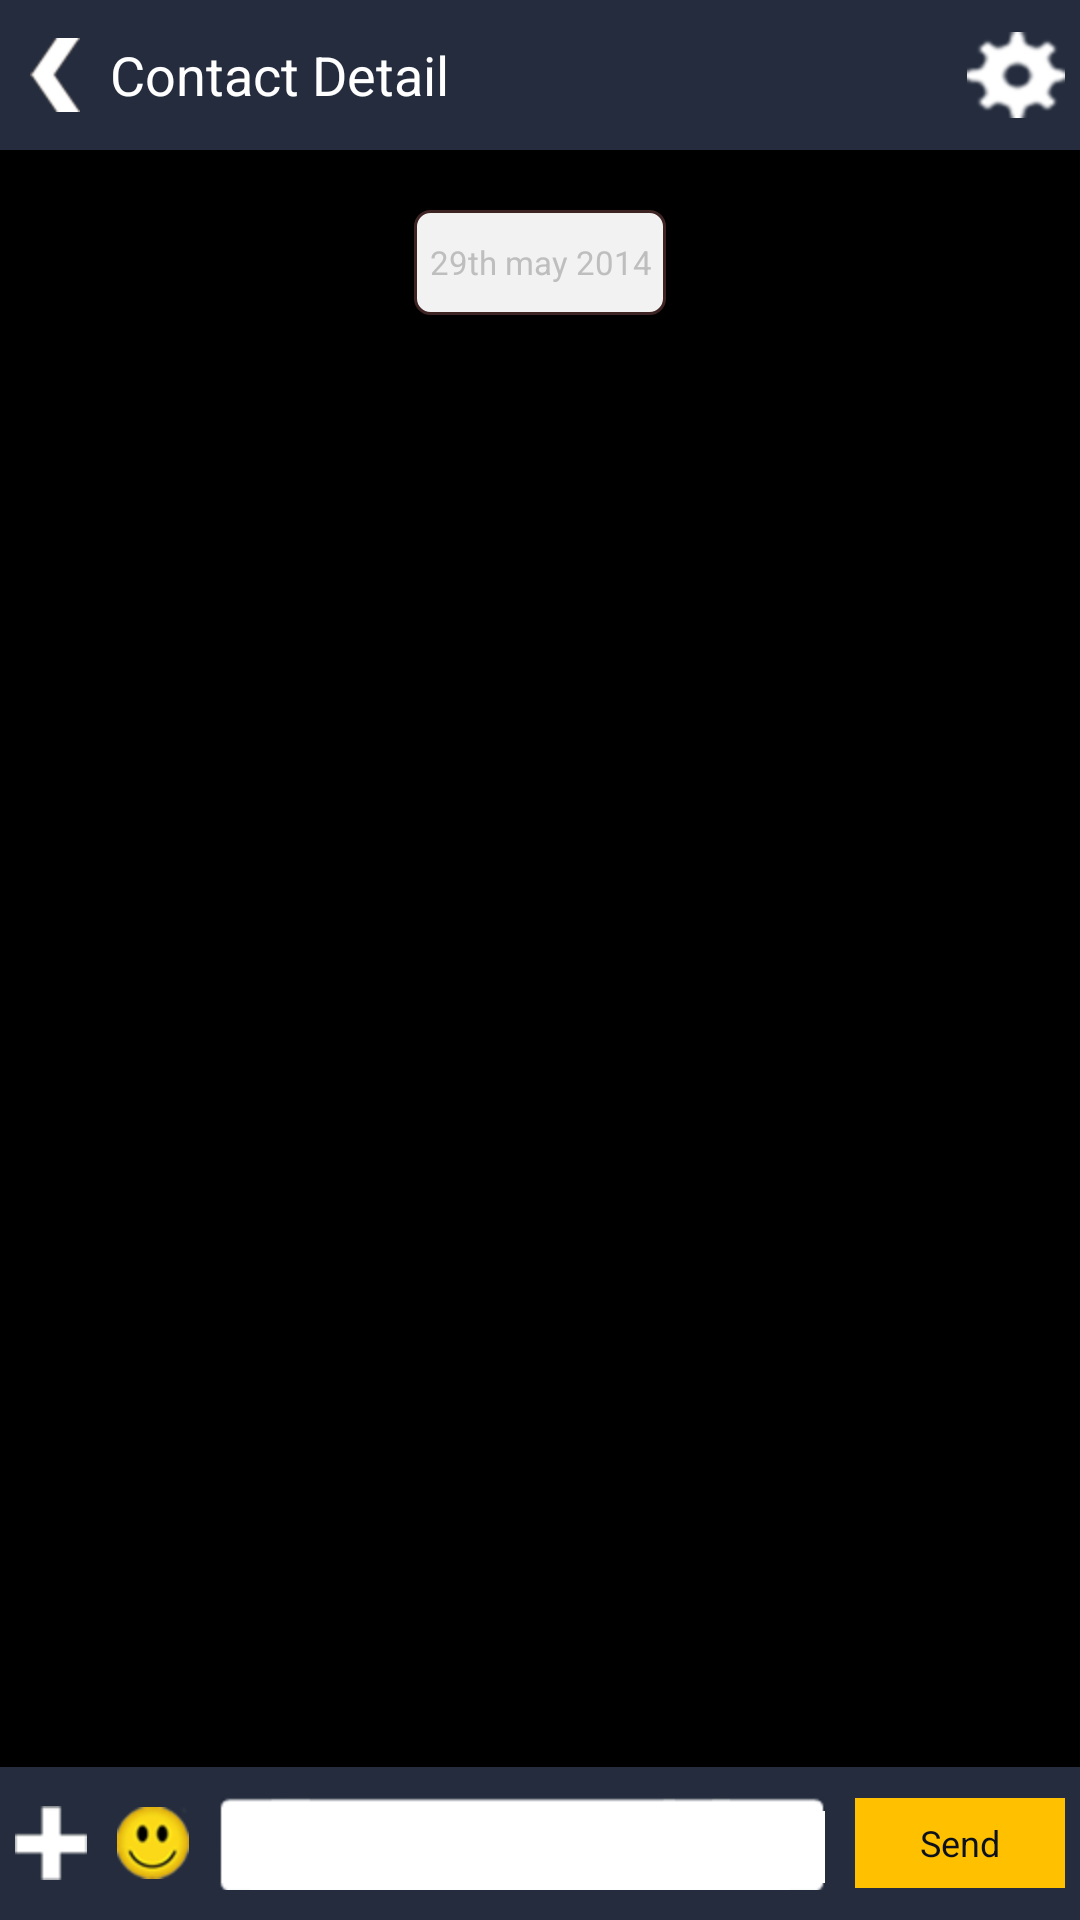

Produce the Android XML layout that renders to this screen, including the resource entries it uses.
<!-- AndroidManifest.xml: application theme android:Theme.Black.NoTitleBar.Fullscreen -->
<!-- res/layout/fragement_chat_window.xml -->
<?xml version="1.0" encoding="utf-8"?>

<LinearLayout xmlns:android="http://schemas.android.com/apk/res/android"
    android:layout_width="fill_parent"
    android:layout_height="fill_parent"
    android:orientation="vertical">

    <RelativeLayout
        android:id="@+id/top_relative"
        android:layout_below="@+id/divider"
        android:layout_width="fill_parent"
        android:layout_height="50dp"
        android:visibility="visible"
        android:background="#242c3d">

        <ImageView
            android:layout_width="wrap_content"
            android:layout_height="wrap_content"
            android:id="@+id/back_arrow"
            android:layout_centerVertical="true"
            android:layout_marginLeft="10dp"
            android:background="@drawable/white_arrow" />

        <TextView
            android:layout_width="wrap_content"
            android:layout_height="wrap_content"
            android:text="@string/contact_detail"
            android:textColor="@android:color/white"
            android:textAppearance="?android:attr/textAppearanceMedium"
            android:id="@+id/contact_detail"
            android:layout_marginLeft="10dp"
            android:layout_centerVertical="true"
            android:layout_toRightOf="@+id/back_arrow"
            android:layout_toEndOf="@+id/back_arrow" />

        <ImageView
            android:layout_width="wrap_content"
            android:layout_height="wrap_content"
            android:id="@+id/action_settings"
            android:layout_alignParentRight="true"
            android:layout_marginRight="5dp"
            android:layout_centerVertical="true"
            android:src="@drawable/white_setting_icon" />
    </RelativeLayout>

         <TextView
             android:id="@+id/chat_date"
             android:layout_width="wrap_content"
             android:layout_height="35dp"
             android:background="@drawable/chat_date_rect"
             android:gravity="center"
             android:paddingLeft="5dp"
             android:paddingRight="5dp"
             android:layout_marginTop="20dp"
             android:layout_gravity="center"
             android:textSize="11dp"
             android:text="29th may 2014"/>

    <ListView
        android:id="@+id/listMessages"
        android:layout_width="wrap_content"
        android:layout_height="wrap_content"
        android:layout_weight="1"
        android:divider="@null"
        android:layout_marginTop="10dp"
        android:cacheColorHint="#00000000"
        android:scrollbars="horizontal" />

    <RelativeLayout
        android:layout_width="fill_parent"
        android:layout_height="wrap_content"
        android:paddingBottom="10dp"
        android:paddingTop="10dp"
        android:background="#242c3d">
        <ImageView
            android:id="@+id/add_attachement"
            android:layout_width="wrap_content"
            android:layout_height="wrap_content"
            android:background="@drawable/add_attachement"
            android:layout_marginLeft="5dp"
            android:layout_alignParentLeft="true"
            android:layout_centerVertical="true"/>

        <ImageView
            android:id="@+id/emicon"
            android:layout_width="wrap_content"
            android:layout_height="wrap_content"
            android:background="@drawable/emicon"
            android:layout_centerVertical="true"
            android:layout_toRightOf="@+id/add_attachement"
            android:layout_marginLeft="10dp"/>
        <EditText
            android:id="@+id/sendText"
            android:layout_width="fill_parent"
            android:layout_height="wrap_content"
            android:autoText="false"
            android:capitalize="none"
            android:layout_centerVertical="true"
            android:layout_toRightOf="@+id/emicon"
            android:scrollHorizontally="true"
            android:maxHeight="75dp"
            android:layout_marginLeft="10dp"
            android:layout_toLeftOf="@+id/send"
            android:layout_marginRight="10dp"
            android:background="@drawable/chat_edit_box"/>

        <Button
            android:id="@+id/send"
            android:layout_width="70dp"
            android:layout_height="30dp"
            android:layout_centerVertical="true"
            android:layout_alignParentRight="true"
            android:layout_marginRight="5dp"
            android:textColor="#0c111c"
            android:text="Send"
            android:textSize="12dp"
            android:gravity="center"
            android:background="#ffc000"/>


        </RelativeLayout>

</LinearLayout>
<!-- resources referenced by this layout -->
<resources>
  <!-- drawable add_attachement: png bitmap (drawable-hdpi, 997 bytes) -->
  <!-- drawable chat_date_rect (drawable) -->
  <?xml version="1.0" encoding="UTF-8"?>
  
  <shape xmlns:android="http://schemas.android.com/apk/res/android" >
  
      <solid android:color="#f2f2f2" />
  
      <stroke
          android:width="1dp"
          android:color="#3f2424" />
  
      <padding
          android:bottom="1dp"
          android:left="1dp"
          android:right="1dp"
          android:top="1dp" />
  
      <corners android:radius="5dp" />
  
      <padding
          android:bottom="0dp"
          android:left="5dp"
          android:right="5dp"
          android:top="0dp" />
  
  </shape>
  <!-- drawable emicon: png bitmap (drawable-hdpi, 3152 bytes) -->
  <!-- drawable white_arrow: png bitmap (drawable-hdpi, 783 bytes) -->
  <!-- drawable white_setting_icon: png bitmap (drawable-hdpi, 1694 bytes) -->
  <string name="contact_detail">Contact Detail</string>
</resources>
